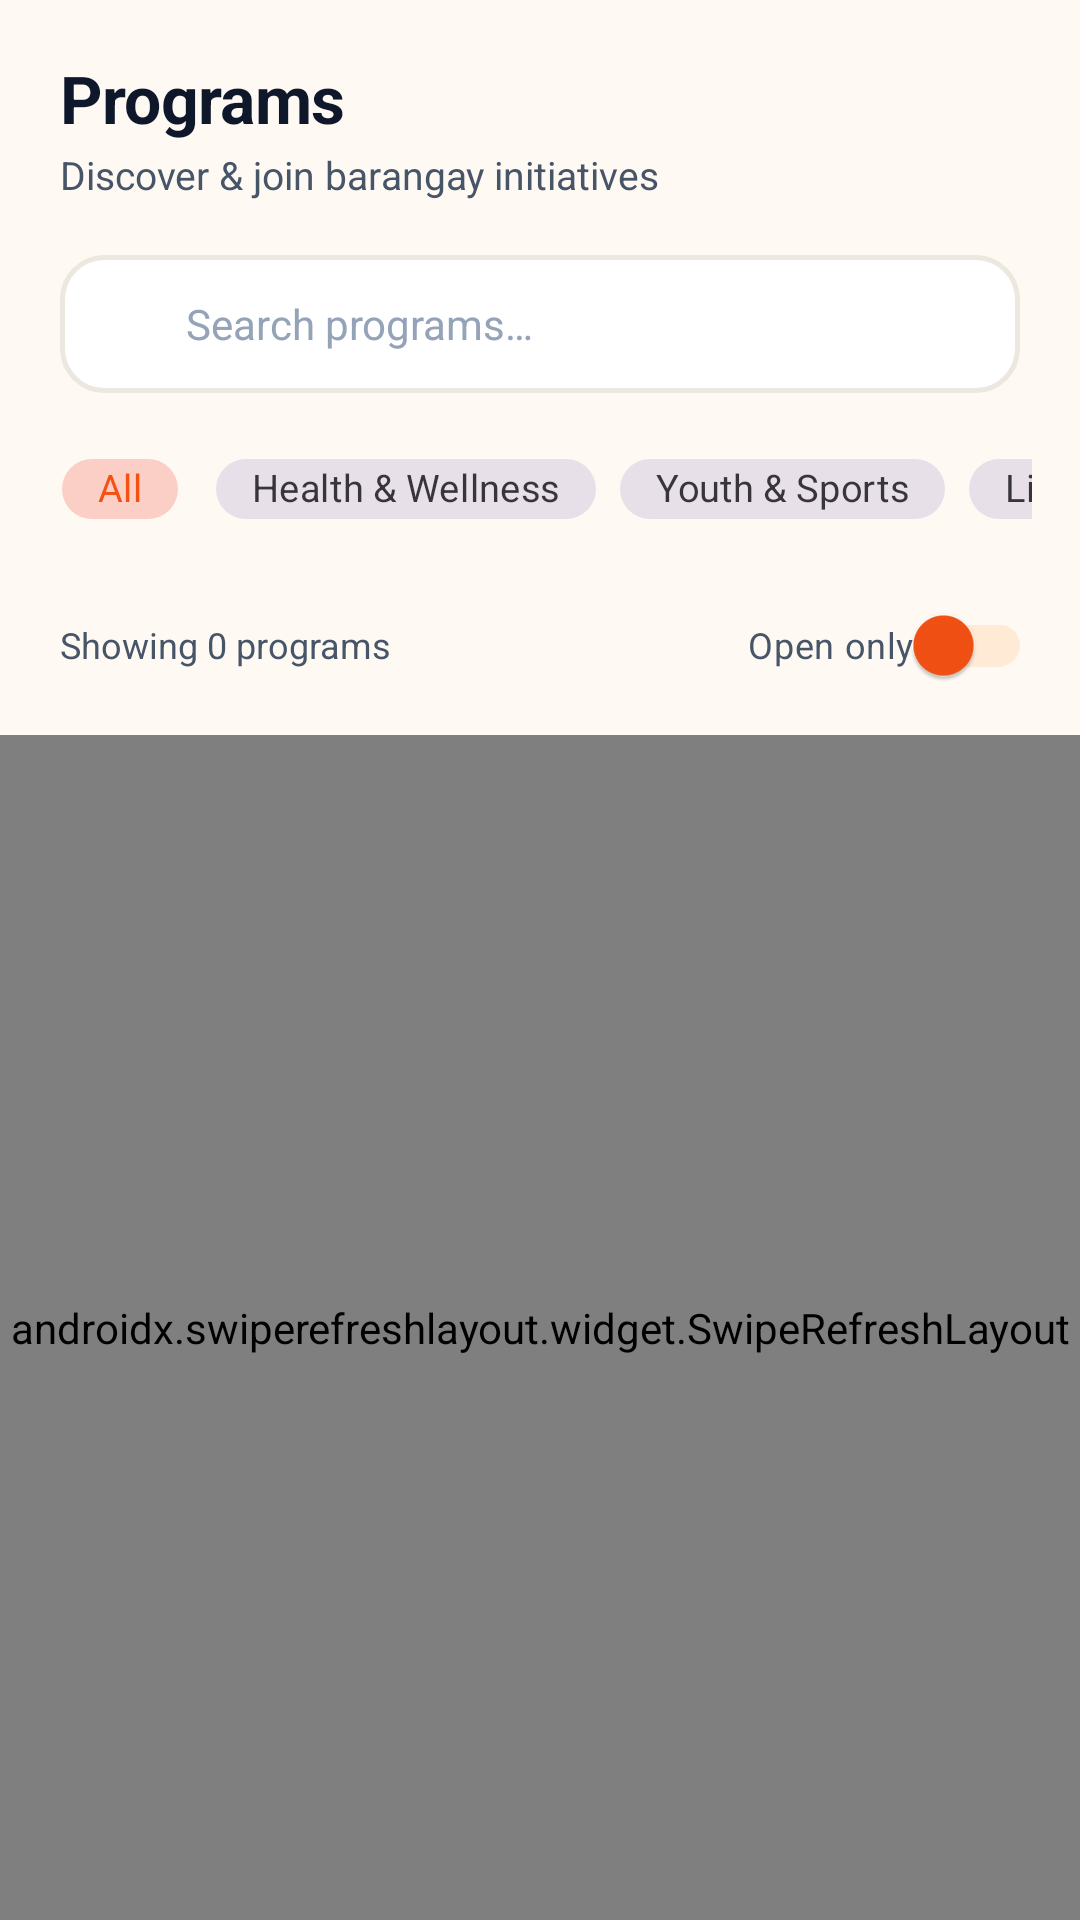

Write the Android layout XML for this screen, with the resource values it uses.
<!-- AndroidManifest.xml: application theme Theme.Apila -->
<!-- res/layout/fragment_programs.xml -->
<?xml version="1.0" encoding="utf-8"?>
<LinearLayout xmlns:android="http://schemas.android.com/apk/res/android"
    xmlns:app="http://schemas.android.com/apk/res-auto"
    android:layout_width="match_parent"
    android:layout_height="match_parent"
    android:background="@color/warm_background"
    android:orientation="vertical">

    
    <LinearLayout
        android:layout_width="match_parent"
        android:layout_height="wrap_content"
        android:paddingStart="20dp"
        android:paddingTop="18dp"
        android:paddingEnd="20dp"
        android:paddingBottom="4dp"
        android:orientation="vertical">

        <TextView
            android:layout_width="wrap_content"
            android:layout_height="wrap_content"
            android:text="Programs"
            android:textColor="@color/text_primary"
            android:textSize="22sp"
            android:textStyle="bold"
            android:letterSpacing="-0.01" />

        <TextView
            android:layout_width="wrap_content"
            android:layout_height="wrap_content"
            android:layout_marginTop="2dp"
            android:text="Discover &amp; join barangay initiatives"
            android:textColor="@color/text_secondary"
            android:textSize="13sp" />
    </LinearLayout>

    
    <LinearLayout
        android:layout_width="match_parent"
        android:layout_height="wrap_content"
        android:paddingStart="20dp"
        android:paddingTop="14dp"
        android:paddingEnd="20dp"
        android:paddingBottom="0dp">

        <LinearLayout
            android:layout_width="match_parent"
            android:layout_height="46dp"
            android:background="@drawable/bg_search_programs"
            android:gravity="center_vertical"
            android:orientation="horizontal"
            android:paddingStart="14dp"
            android:paddingEnd="8dp">

            <ImageView
                android:layout_width="18dp"
                android:layout_height="18dp"
                android:src="@drawable/ic_search"
                app:tint="@color/text_tertiary" />

            <EditText
                android:id="@+id/etSearchPrograms"
                android:layout_width="0dp"
                android:layout_height="match_parent"
                android:layout_marginStart="10dp"
                android:layout_weight="1"
                android:background="@null"
                android:hint="Search programs…"
                android:imeOptions="actionSearch"
                android:inputType="text"
                android:textColor="@color/text_primary"
                android:textColorHint="@color/text_tertiary"
                android:textSize="14sp" />

            <ImageButton
                android:id="@+id/btnClearSearch"
                android:layout_width="32dp"
                android:layout_height="32dp"
                android:background="?attr/selectableItemBackgroundBorderless"
                android:src="@drawable/ic_close"
                android:visibility="gone"
                app:tint="@color/text_tertiary" />
        </LinearLayout>
    </LinearLayout>

    
    <HorizontalScrollView
        android:layout_width="match_parent"
        android:layout_height="wrap_content"
        android:paddingStart="16dp"
        android:paddingTop="14dp"
        android:paddingEnd="16dp"
        android:scrollbars="none">

        <com.google.android.material.chip.ChipGroup
            android:id="@+id/chipGroupCategories"
            android:layout_width="wrap_content"
            android:layout_height="wrap_content"
            app:chipSpacingHorizontal="8dp"
            app:singleSelection="true">

            <com.google.android.material.chip.Chip
                android:id="@+id/chipAll"
                style="@style/Widget.MaterialComponents.Chip.Choice"
                android:layout_width="wrap_content"
                android:layout_height="36dp"
                android:checked="true"
                android:text="All"
                android:textSize="12.5sp" />

            <com.google.android.material.chip.Chip
                android:id="@+id/chipHealth"
                style="@style/Widget.MaterialComponents.Chip.Choice"
                android:layout_width="wrap_content"
                android:layout_height="36dp"
                android:text="Health &amp; Wellness"
                android:textSize="12.5sp" />

            <com.google.android.material.chip.Chip
                android:id="@+id/chipSports"
                style="@style/Widget.MaterialComponents.Chip.Choice"
                android:layout_width="wrap_content"
                android:layout_height="36dp"
                android:text="Youth &amp; Sports"
                android:textSize="12.5sp" />

            <com.google.android.material.chip.Chip
                android:id="@+id/chipLivelihood"
                style="@style/Widget.MaterialComponents.Chip.Choice"
                android:layout_width="wrap_content"
                android:layout_height="36dp"
                android:text="Livelihood &amp; Skills"
                android:textSize="12.5sp" />

            <com.google.android.material.chip.Chip
                android:id="@+id/chipSeniors"
                style="@style/Widget.MaterialComponents.Chip.Choice"
                android:layout_width="wrap_content"
                android:layout_height="36dp"
                android:text="Senior Citizens"
                android:textSize="12.5sp" />

            <com.google.android.material.chip.Chip
                android:id="@+id/chipDisaster"
                style="@style/Widget.MaterialComponents.Chip.Choice"
                android:layout_width="wrap_content"
                android:layout_height="36dp"
                android:text="Disaster &amp; Safety"
                android:textSize="12.5sp" />

            <com.google.android.material.chip.Chip
                android:id="@+id/chipEducation"
                style="@style/Widget.MaterialComponents.Chip.Choice"
                android:layout_width="wrap_content"
                android:layout_height="36dp"
                android:text="Education"
                android:textSize="12.5sp" />
        </com.google.android.material.chip.ChipGroup>
    </HorizontalScrollView>

    
    <LinearLayout
        android:layout_width="match_parent"
        android:layout_height="wrap_content"
        android:gravity="center_vertical"
        android:orientation="horizontal"
        android:paddingStart="20dp"
        android:paddingTop="10dp"
        android:paddingEnd="16dp"
        android:paddingBottom="6dp">

        <TextView
            android:id="@+id/tvProgramCount"
            android:layout_width="0dp"
            android:layout_height="wrap_content"
            android:layout_weight="1"
            android:text="Showing 0 programs"
            android:textColor="@color/text_secondary"
            android:textSize="12sp" />

        <com.google.android.material.switchmaterial.SwitchMaterial
            android:id="@+id/switchOpenOnly"
            android:layout_width="wrap_content"
            android:layout_height="wrap_content"
            android:text="Open only"
            android:textSize="12sp"
            android:textColor="@color/text_secondary"
            app:thumbTint="@color/brand_orange"
            app:trackTint="@color/brand_orange_muted" />
    </LinearLayout>

    
    <androidx.swiperefreshlayout.widget.SwipeRefreshLayout
        android:id="@+id/swipeRefreshPrograms"
        android:layout_width="match_parent"
        android:layout_height="match_parent">

        <FrameLayout
            android:layout_width="match_parent"
            android:layout_height="match_parent">

            <androidx.recyclerview.widget.RecyclerView
                android:id="@+id/rvPrograms"
                android:layout_width="match_parent"
                android:layout_height="match_parent"
                android:clipToPadding="false"
                android:paddingStart="20dp"
                android:paddingTop="4dp"
                android:paddingEnd="20dp"
                android:paddingBottom="24dp"
                android:visibility="gone" />

            
            <LinearLayout
                android:id="@+id/layoutEmptyPrograms"
                android:layout_width="wrap_content"
                android:layout_height="wrap_content"
                android:layout_gravity="center"
                android:gravity="center"
                android:orientation="vertical"
                android:padding="24dp"
                android:visibility="visible">

                <ImageView
                    android:layout_width="48dp"
                    android:layout_height="48dp"
                    android:src="@drawable/ic_search"
                    app:tint="@color/text_tertiary" />

                <TextView
                    android:layout_width="wrap_content"
                    android:layout_height="wrap_content"
                    android:layout_marginTop="12dp"
                    android:text="No programs found"
                    android:textColor="@color/text_primary"
                    android:textSize="16sp"
                    android:textStyle="bold" />

                <TextView
                    android:layout_width="wrap_content"
                    android:layout_height="wrap_content"
                    android:layout_marginTop="6dp"
                    android:gravity="center"
                    android:text="Try adjusting your filter or search"
                    android:textColor="@color/text_secondary"
                    android:textSize="13sp" />
            </LinearLayout>
        </FrameLayout>
    </androidx.swiperefreshlayout.widget.SwipeRefreshLayout>

</LinearLayout>
<!-- resources referenced by this layout -->
<resources>
  <color name="brand_orange">#F45113</color>
  <color name="brand_orange_muted">#FFEAD6</color>
  <color name="text_primary">#0F172A</color>
  <color name="text_secondary">#475569</color>
  <color name="text_tertiary">#94A3B8</color>
  <color name="warm_background">#FFF9F3</color>
  <!-- drawable bg_search_programs (drawable) -->
  <?xml version="1.0" encoding="utf-8"?>
  <shape xmlns:android="http://schemas.android.com/apk/res/android"
      android:shape="rectangle">
      <solid android:color="#FFFFFF" />
      <stroke android:width="1.5dp" android:color="#ECE7DF" />
      <corners android:radius="14dp" />
  </shape>
  <style name="Theme.Apila" parent="Theme.Material3.DayNight.NoActionBar">
          <item name="colorPrimary">#F45113</item>
          <item name="colorPrimaryVariant">#D63D05</item>
          <item name="colorOnPrimary">@color/white</item>
          <item name="colorSecondary">#D97706</item>
          <item name="colorSecondaryVariant">#B45309</item>
          <item name="colorSecondaryContainer">#FFEAD6</item>
          <item name="colorOnSecondaryContainer">#F45113</item>
          <item name="android:statusBarColor">#00000000</item>
          <item name="android:windowLightStatusBar">true</item>
          <item name="android:windowBackground">@color/warm_background</item>
          <item name="android:windowTranslucentStatus">false</item>
          <item name="android:fontFamily">sans-serif</item>
      </style>
  <color name="white">#FFFFFF</color>
</resources>
